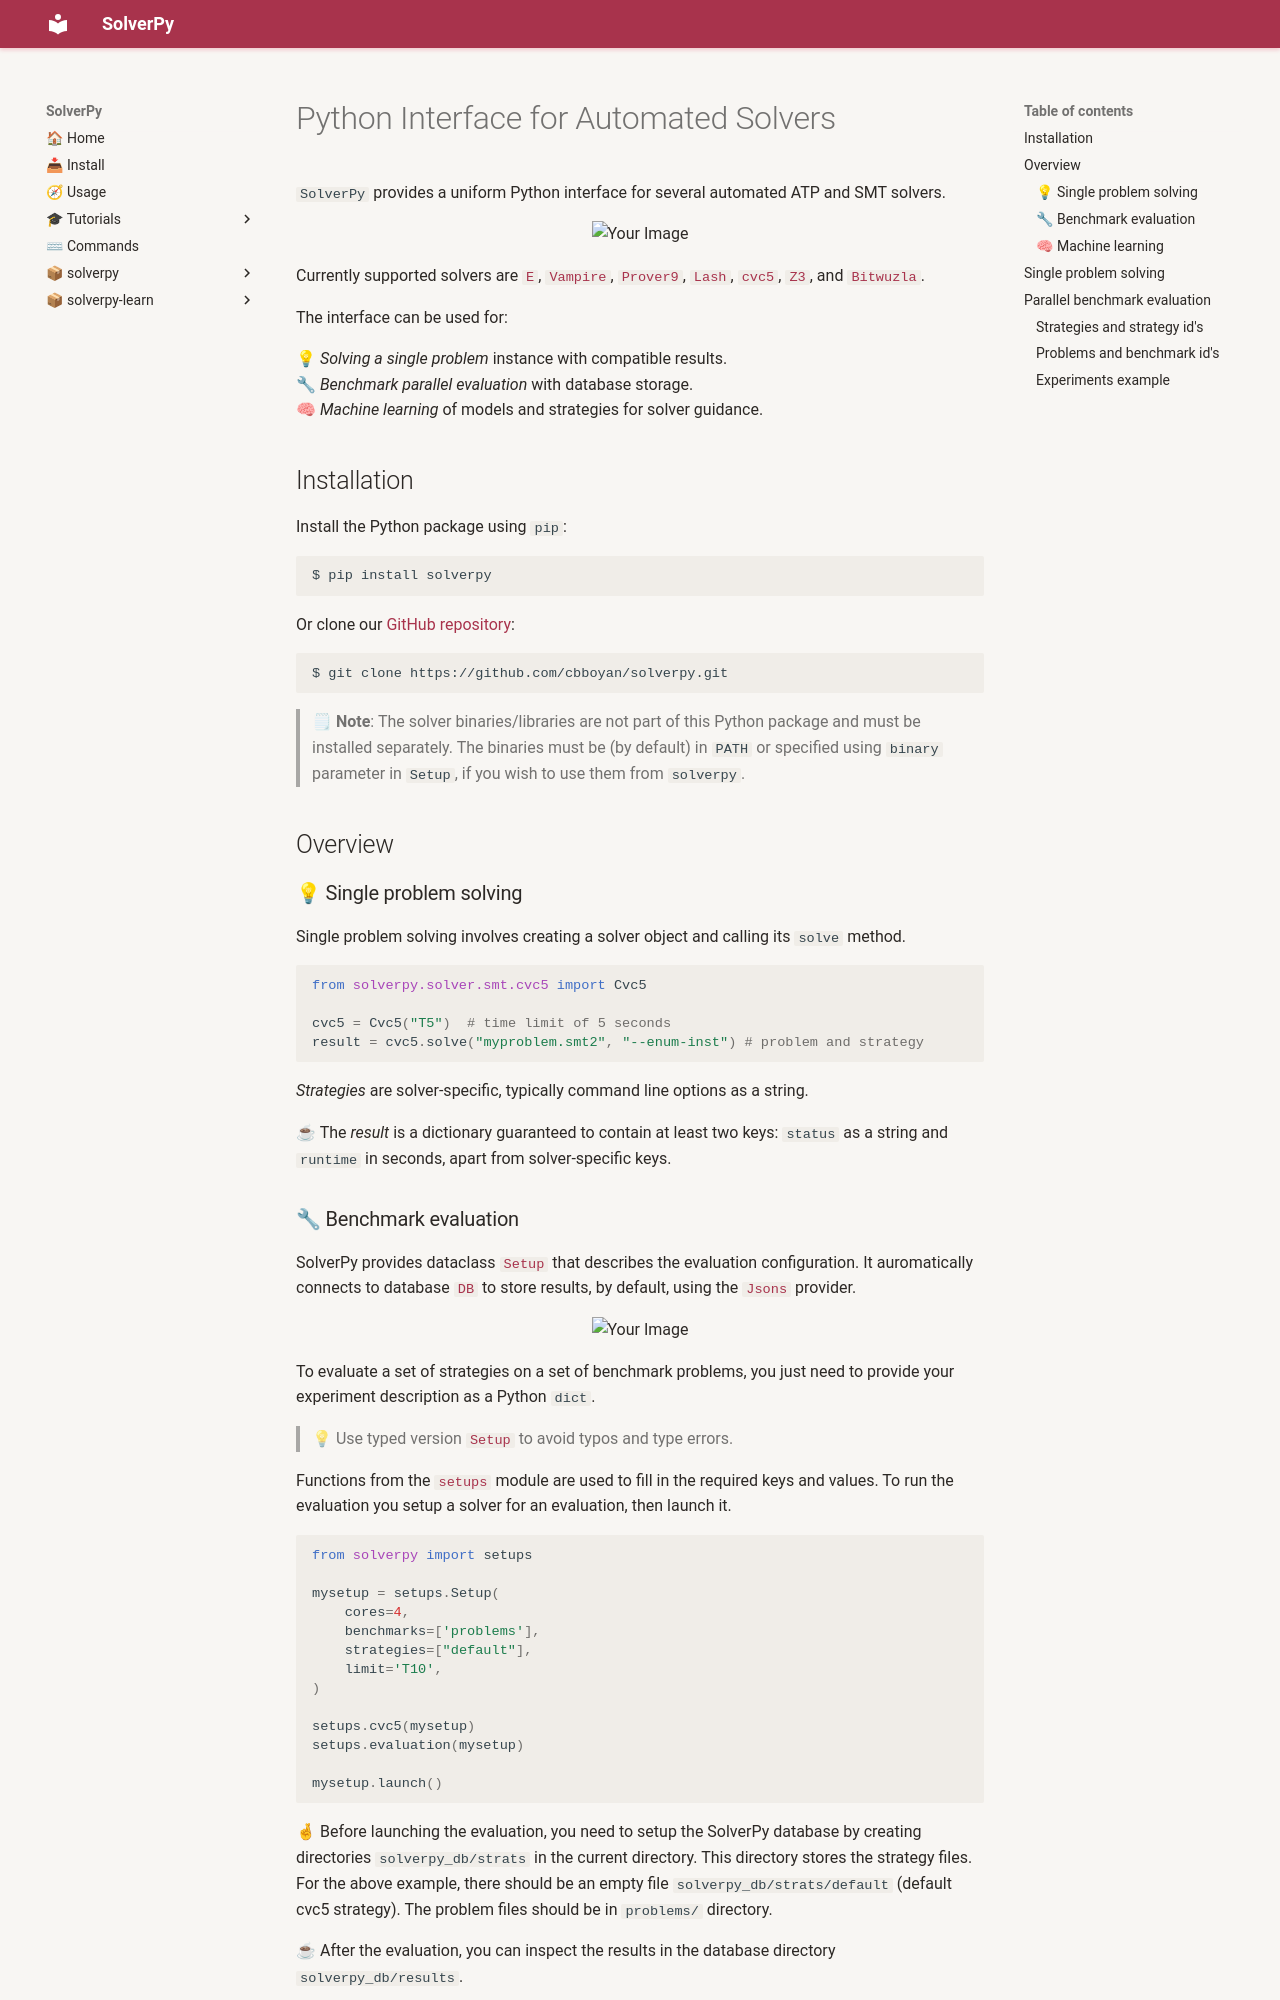

repository: cbboyan/solverpy · page: tutorial/index.html · generator: mkdocs

# Python Interface for Automated Solvers

`SolverPy` provides a uniform Python interface for several automated ATP and SMT solvers.

<div class="image-container">
  <img src="diagrams/out/solverpy-solvers.svg" alt="Your Image" class="clickable-image">
</div>

Currently supported solvers are 
[`E`][solverpy.solver.atp.eprover],
[`Vampire`][solverpy.solver.atp.vampire],
[`Prover9`][solverpy.solver.atp.prover9],
[`Lash`][solverpy.solver.atp.lash],
[`cvc5`][solverpy.solver.smt.cvc5],
[`Z3`][solverpy.solver.smt.z3],
and [`Bitwuzla`][solverpy.solver.smt.bitwuzla].

The interface can be used for:

💡 _Solving a single problem_ instance with compatible results.  
🔧 _Benchmark parallel evaluation_ with database storage.  
🧠 _Machine learning_ of models and strategies for solver guidance.  

## Installation

Install the Python package using `pip`:

```sh
$ pip install solverpy
```

Or clone our [GitHub repository](https://github.com/cbboyan/solverpy):

```sh
$ git clone https://github.com/cbboyan/solverpy.git
```

> 🗒 **Note**: The solver binaries/libraries are not part of this Python
> package and must be installed separately.  The binaries must be (by default)
> in `PATH` or specified using `binary` parameter in `Setup`, if you wish to use them from
> `solverpy`.

## Overview

### 💡 Single problem solving

Single problem solving involves creating a solver object and calling its
`solve` method.

```python
from solverpy.solver.smt.cvc5 import Cvc5

cvc5 = Cvc5("T5")  # time limit of 5 seconds
result = cvc5.solve("myproblem.smt2", "--enum-inst") # problem and strategy
```

_Strategies_ are solver-specific, typically command line options as a string.

☕ The _result_ is a dictionary guaranteed to contain at least two keys: `status` as a string
and `runtime` in seconds, apart from solver-specific keys.

### 🔧 Benchmark evaluation

SolverPy provides dataclass [`Setup`][solverpy.setups.setup] that describes the evaluation configuration.
It auromatically connects to database [`DB`][solverpy.benchmark.db.db] to store results, by default, using the [`Jsons`][solverpy.benchmark.db.providers.jsons] provider.


<div class="image-container">
  <img src="diagrams/out/solverpy-benchmark.svg" alt="Your Image" class="clickable-image">
</div>

To evaluate a set of strategies on a set of benchmark problems, you just need to provide your experiment description as a Python `dict`.

> 💡 Use typed version [`Setup`][solverpy.setups.setup] to avoid typos and type errors.

Functions from the [`setups`][solverpy.setups] module are used to fill in the required keys and values.
To run the evaluation you setup a solver for an evaluation, then launch it.

```python
from solverpy import setups

mysetup = setups.Setup(
    cores=4,
    benchmarks=['problems'],
    strategies=["default"],
    limit='T10',
)

setups.cvc5(mysetup)
setups.evaluation(mysetup)

mysetup.launch()
```

🤞 Before launching the evaluation, you need to setup the SolverPy database
by creating directories `solverpy_db/strats` in the current directory.
This directory stores the strategy files.
For the above example, there should be an empty file `solverpy_db/strats/default` (default cvc5 strategy).
The problem files should be in `problems/` directory.

☕ After the evaluation, you can inspect the results in the database directory `solverpy_db/results`.

### 🧠 Machine learning
